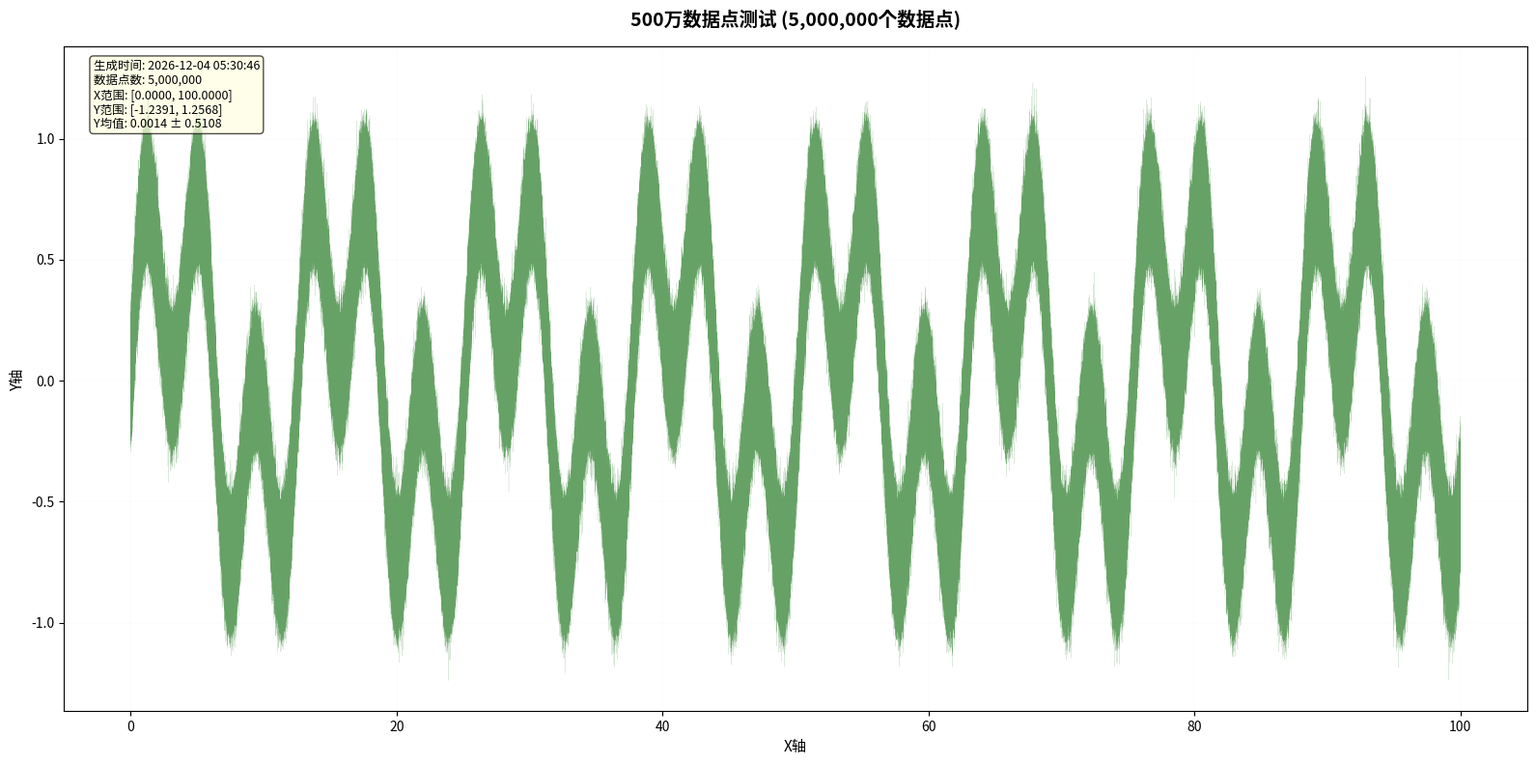

Write Python code to recreate this figure.
import matplotlib.pyplot as plt
import numpy as np
import time
import os
from datetime import datetime


def plot_large_dataset(x, y, title="大数据集", output_path=None,
                       linewidth=0.1, alpha=0.5, color='blue',
                       figsize=(16, 8), dpi=150):
    """
    绘制大数据集的专用函数

    参数:
    x, y: 数据数组
    title: 图表标题
    output_path: 输出文件路径
    linewidth: 线条宽度
    alpha: 透明度
    color: 线条颜色
    figsize: 图形尺寸
    dpi: 分辨率
    """

    print(f"开始绘制 {len(x):,} 个数据点...")
    start_time = time.time()

    # 创建图形
    fig, ax = plt.subplots(figsize=figsize, dpi=dpi)

    # 绘制折线
    ax.plot(x, y,
            color=color,
            linewidth=linewidth,
            alpha=alpha,
            solid_capstyle='round')

    # 设置标题和标签
    ax.set_title(f'{title} ({len(x):,}个数据点)', fontsize=14, fontweight='bold', pad=15)
    ax.set_xlabel('X轴', fontsize=11)
    ax.set_ylabel('Y轴', fontsize=11)

    # 添加网格
    ax.grid(True, alpha=0.1, linewidth=0.3)

    # 添加统计信息
    stats_text = (f'生成时间: {datetime.now().strftime("%Y-%m-%d %H:%M:%S")}\n'
                  f'数据点数: {len(x):,}\n'
                  f'X范围: [{x.min():.4f}, {x.max():.4f}]\n'
                  f'Y范围: [{y.min():.4f}, {y.max():.4f}]\n'
                  f'Y均值: {y.mean():.4f} ± {y.std():.4f}')

    ax.text(0.02, 0.98, stats_text, transform=ax.transAxes,
            fontsize=9, verticalalignment='top',
            bbox=dict(boxstyle='round', facecolor='lightyellow', alpha=0.7))

    # 自动生成输出路径
    if output_path is None:
        timestamp = datetime.now().strftime("%Y%m%d_%H%M%S")
        output_path = f'large_dataset_{len(x)}_{timestamp}.png'

    # 保存图片
    print(f"保存图片到: {output_path}")
    plt.tight_layout()
    plt.savefig(output_path, dpi=dpi, bbox_inches='tight', facecolor='white')
    plt.close(fig)

    end_time = time.time()
    elapsed = end_time - start_time

    print(f"绘制完成! 总耗时: {elapsed:.2f}秒")
    print(f"平均速度: {len(x) / elapsed:,.0f} 点/秒")

    # 返回文件信息
    file_size = os.path.getsize(output_path) / (1024 * 1024)  # MB
    return {
        'output_path': output_path,
        'file_size_mb': file_size,
        'elapsed_time': elapsed,
        'points_per_second': len(x) / elapsed
    }


# 使用示例
if __name__ == "__main__":
    # 生成500万数据点
    n_points = 5_000_000
    print(f"生成 {n_points:,} 个测试数据点...")

    x = np.linspace(0, 100, n_points)
    y = np.sin(x) * np.cos(x * 0.5) + np.random.normal(0, 0.1, n_points)

    # 绘制并保存
    result = plot_large_dataset(
        x, y,
        title="500万数据点测试",
        color='darkgreen',
        linewidth=0.08,
        alpha=0.6,
        dpi=120  # 降低DPI以减少文件大小
    )

    print(f"\n结果摘要:")
    print(f"  输出文件: {result['output_path']}")
    print(f"  文件大小: {result['file_size_mb']:.2f} MB")
    print(f"  绘制时间: {result['elapsed_time']:.2f}秒")
    print(f"  处理速度: {result['points_per_second']:,.0f} 点/秒")
